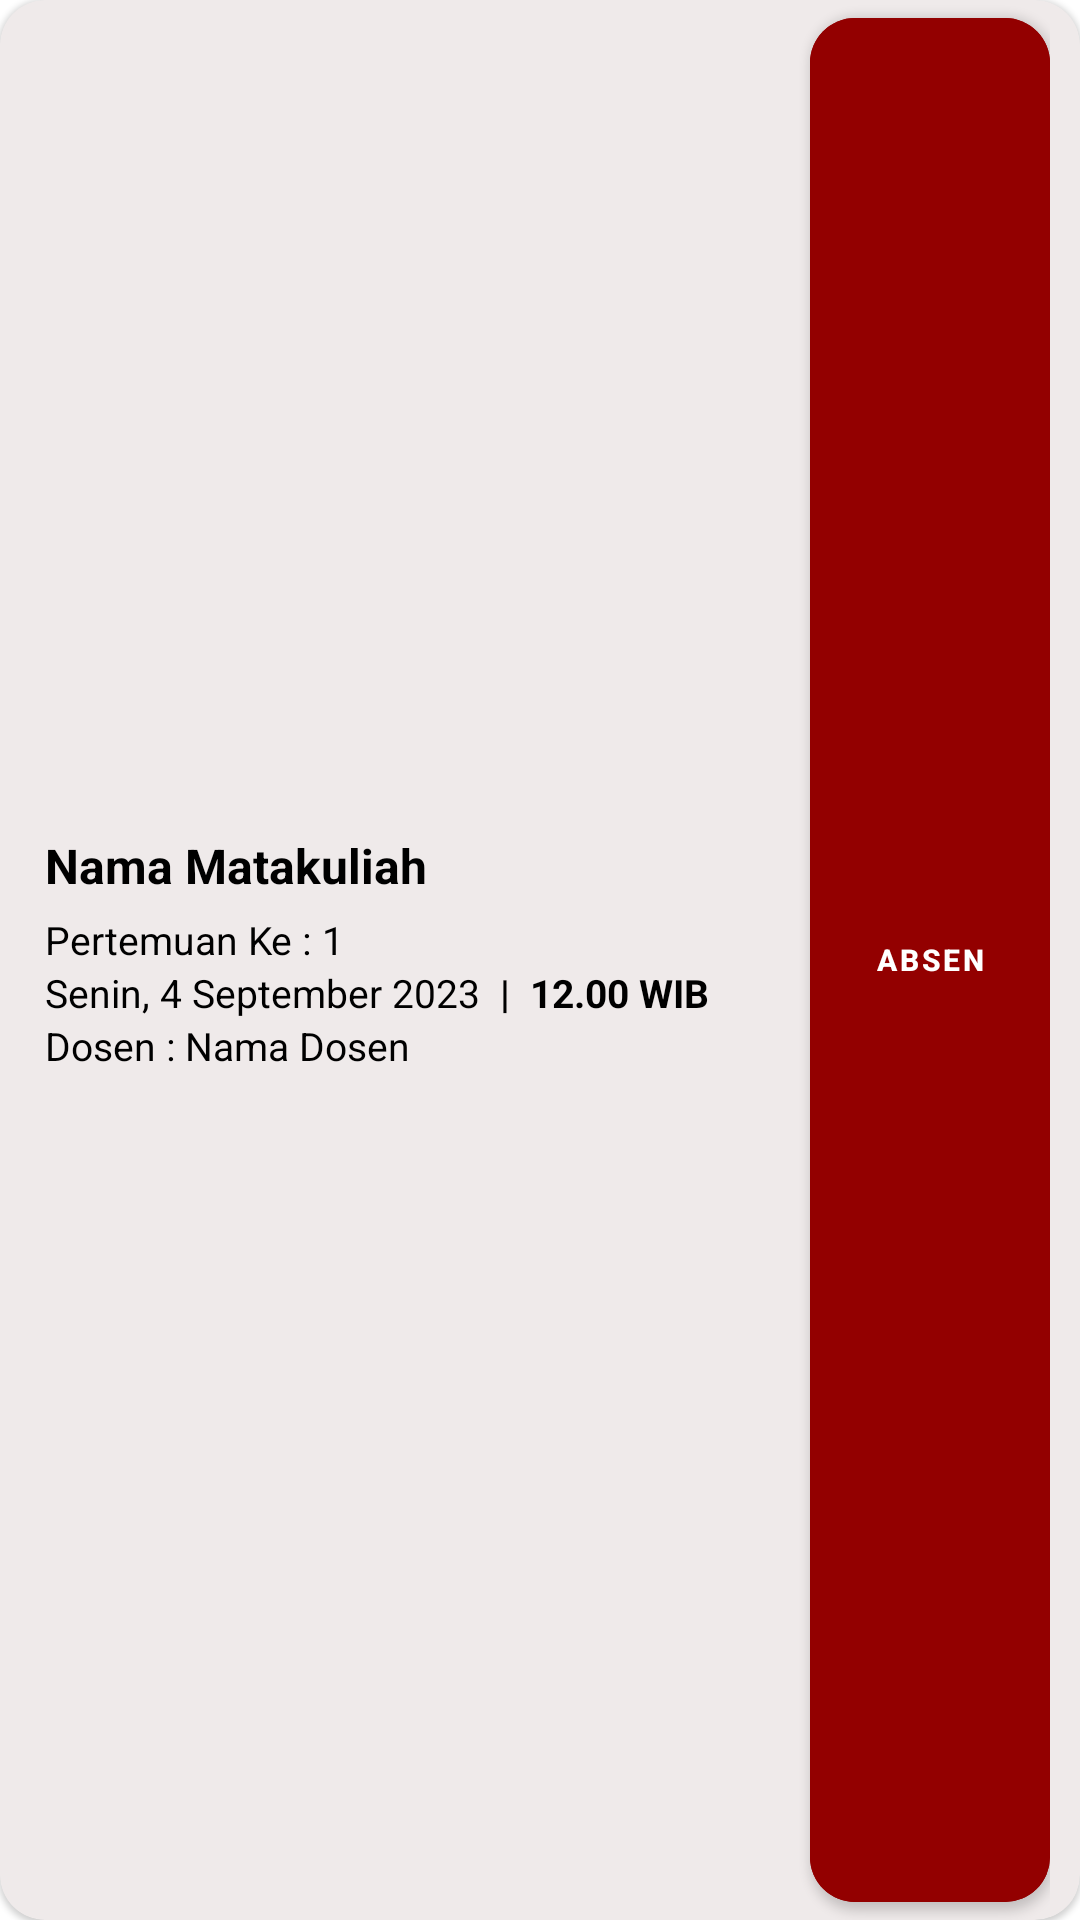

Android layout source for this screen:
<!-- AndroidManifest.xml: application theme Theme.AbsensiApp -->
<!-- res/layout/history.xml -->
<?xml version="1.0" encoding="utf-8"?>
<com.google.android.material.card.MaterialCardView xmlns:android="http://schemas.android.com/apk/res/android"
    xmlns:app="http://schemas.android.com/apk/res-auto"
    android:id="@+id/schedule"
    style="?attr/materialCardViewElevatedStyle"
    android:layout_width="match_parent"
    android:layout_height="wrap_content"
    android:layout_gravity="center"
    android:layout_marginStart="20dp"
    android:layout_marginEnd="20dp"
    android:layout_marginBottom="10dp"
    android:backgroundTint="@color/white_200"
    android:clickable="true"
    android:elevation="5dp"
    android:focusable="true"
    app:cardCornerRadius="15dp"
    app:rippleColor="@color/silver_200">

    <androidx.constraintlayout.widget.ConstraintLayout
        android:layout_width="match_parent"
        android:layout_height="match_parent"
        android:layout_marginStart="5dp"
        android:layout_marginEnd="10dp">

        <LinearLayout
            android:id="@+id/linearLayout"
            android:layout_width="0dp"
            android:layout_height="wrap_content"
            android:orientation="vertical"
            android:paddingStart="10dp"
            android:paddingTop="5dp"
            android:paddingEnd="5dp"
            android:paddingBottom="10dp"
            app:layout_constraintBottom_toBottomOf="parent"
            app:layout_constraintEnd_toStartOf="@+id/btnAbsent"
            app:layout_constraintStart_toStartOf="parent"
            app:layout_constraintTop_toTopOf="parent">

            <TextView
                android:id="@+id/nameMK"
                android:layout_width="wrap_content"
                android:layout_height="wrap_content"
                android:layout_marginBottom="5dp"
                android:layout_weight="1"
                android:ellipsize="end"
                android:maxLines="1"
                android:text="Nama Matakuliah"
                android:textSize="16sp"
                android:textStyle="bold"
                android:transitionName="name" />

            <LinearLayout
                android:layout_width="match_parent"
                android:layout_height="wrap_content"
                android:orientation="horizontal">

                <TextView
                    android:id="@+id/pertemuan"
                    android:layout_width="wrap_content"
                    android:layout_height="wrap_content"
                    android:ellipsize="end"
                    android:maxLines="1"
                    android:text="Pertemuan Ke : "
                    android:textSize="13sp" />

                <TextView
                    android:id="@+id/ptm"
                    android:layout_width="wrap_content"
                    android:layout_height="wrap_content"
                    android:text="1"
                    android:textSize="13sp" />
            </LinearLayout>

            <LinearLayout
                android:layout_width="match_parent"
                android:layout_height="wrap_content"
                android:orientation="horizontal">

                <TextView
                    android:id="@+id/tanggal"
                    android:layout_width="wrap_content"
                    android:layout_height="wrap_content"
                    android:ellipsize="end"
                    android:maxLines="1"
                    android:text="Senin, 4 September 2023"
                    android:textSize="13sp" />

                <TextView
                    android:layout_width="wrap_content"
                    android:layout_height="wrap_content"
                    android:text="  |  "
                    android:textSize="13sp"
                    android:textStyle="bold" />

                <TextView
                    android:id="@+id/jam"
                    android:layout_width="wrap_content"
                    android:layout_height="wrap_content"
                    android:text="12.00 WIB"
                    android:textSize="13sp"
                    android:textStyle="bold" />
            </LinearLayout>

            <LinearLayout
                android:layout_width="match_parent"
                android:layout_height="wrap_content"
                android:orientation="horizontal">

                <TextView
                    android:id="@+id/dosen"
                    android:layout_width="wrap_content"
                    android:layout_height="wrap_content"
                    android:maxLines="1"
                    android:text="Dosen : "
                    android:textSize="13sp" />

                <TextView
                    android:id="@+id/nameDsn"
                    android:layout_width="wrap_content"
                    android:layout_height="wrap_content"
                    android:ellipsize="end"
                    android:maxLines="1"
                    android:text="Nama Dosen"
                    android:textSize="13sp" />
            </LinearLayout>
        </LinearLayout>

        <com.google.android.material.button.MaterialButton
            android:id="@+id/btnAbsent"
            android:layout_width="80dp"
            android:layout_height="match_parent"
            android:backgroundTint="@color/red_brick"
            android:clickable="true"
            android:elevation="5dp"
            android:focusable="true"
            android:text="@string/absent"
            android:textSize="10sp"
            android:textStyle="bold"
            app:cornerRadius="15dp"
            app:layout_constraintBottom_toBottomOf="parent"
            app:layout_constraintEnd_toEndOf="parent"
            app:layout_constraintTop_toTopOf="parent" />
    </androidx.constraintlayout.widget.ConstraintLayout>

</com.google.android.material.card.MaterialCardView>
<!-- resources referenced by this layout -->
<resources>
  <color name="red_brick">#930000</color>
  <color name="silver_200">#A7A7A7</color>
  <color name="white_200">#EFEAEA</color>
  <string name="absent">Absen</string>
  <style name="Theme.AbsensiApp" parent="Theme.MaterialComponents.DayNight.NoActionBar">
          
          <item name="colorPrimary">@color/white</item>
          <item name="colorPrimaryVariant">@color/silver</item>
          <item name="colorOnPrimary">@color/white</item>
          
          <item name="colorSecondary">@color/silver</item>
          <item name="colorSecondaryVariant">@color/grey</item>
          <item name="colorOnSecondary">@color/gold</item>
          
          <item name="android:statusBarColor">@color/silver</item>
          <item name="android:windowLightStatusBar">true</item>
          
          <item name="android:colorBackground">@color/white</item>
          <item name="android:textColor">@color/black</item>
      </style>
  <color name="white">#FFFFFFFF</color>
  <color name="silver">#D9D9D9</color>
  <color name="grey">#2c2c2c</color>
  <color name="gold">#BF9D58</color>
  <color name="black">#FF000000</color>
</resources>
